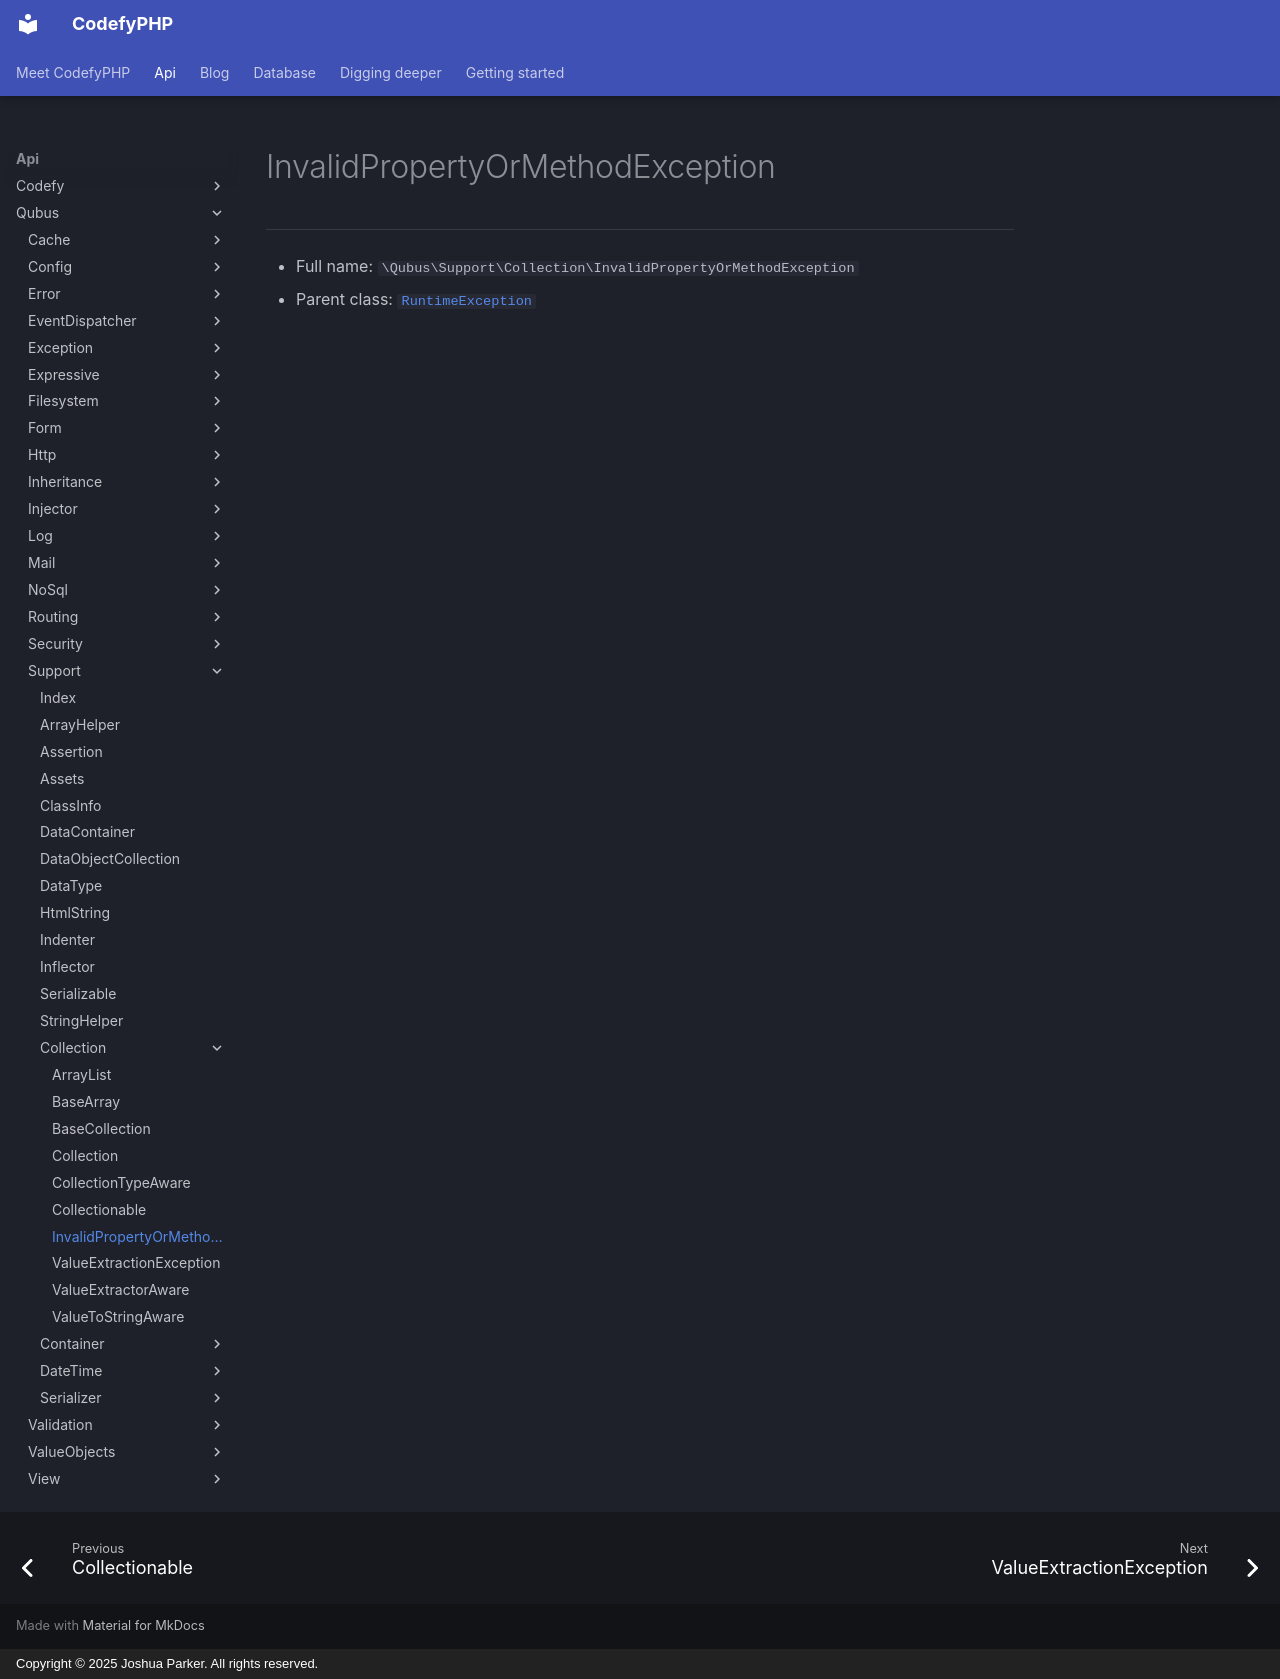

repository: codefyphp/docs · page: api/Qubus/Support/Collection/InvalidPropertyOrMethodException/index.html · generator: mkdocs · copyright: Copyright © 2025 Joshua Parker. All rights reserved.

# InvalidPropertyOrMethodException

***

* Full name: `\Qubus\Support\Collection\InvalidPropertyOrMethodException`
* Parent class: [`RuntimeException`](../../../RuntimeException.md)
